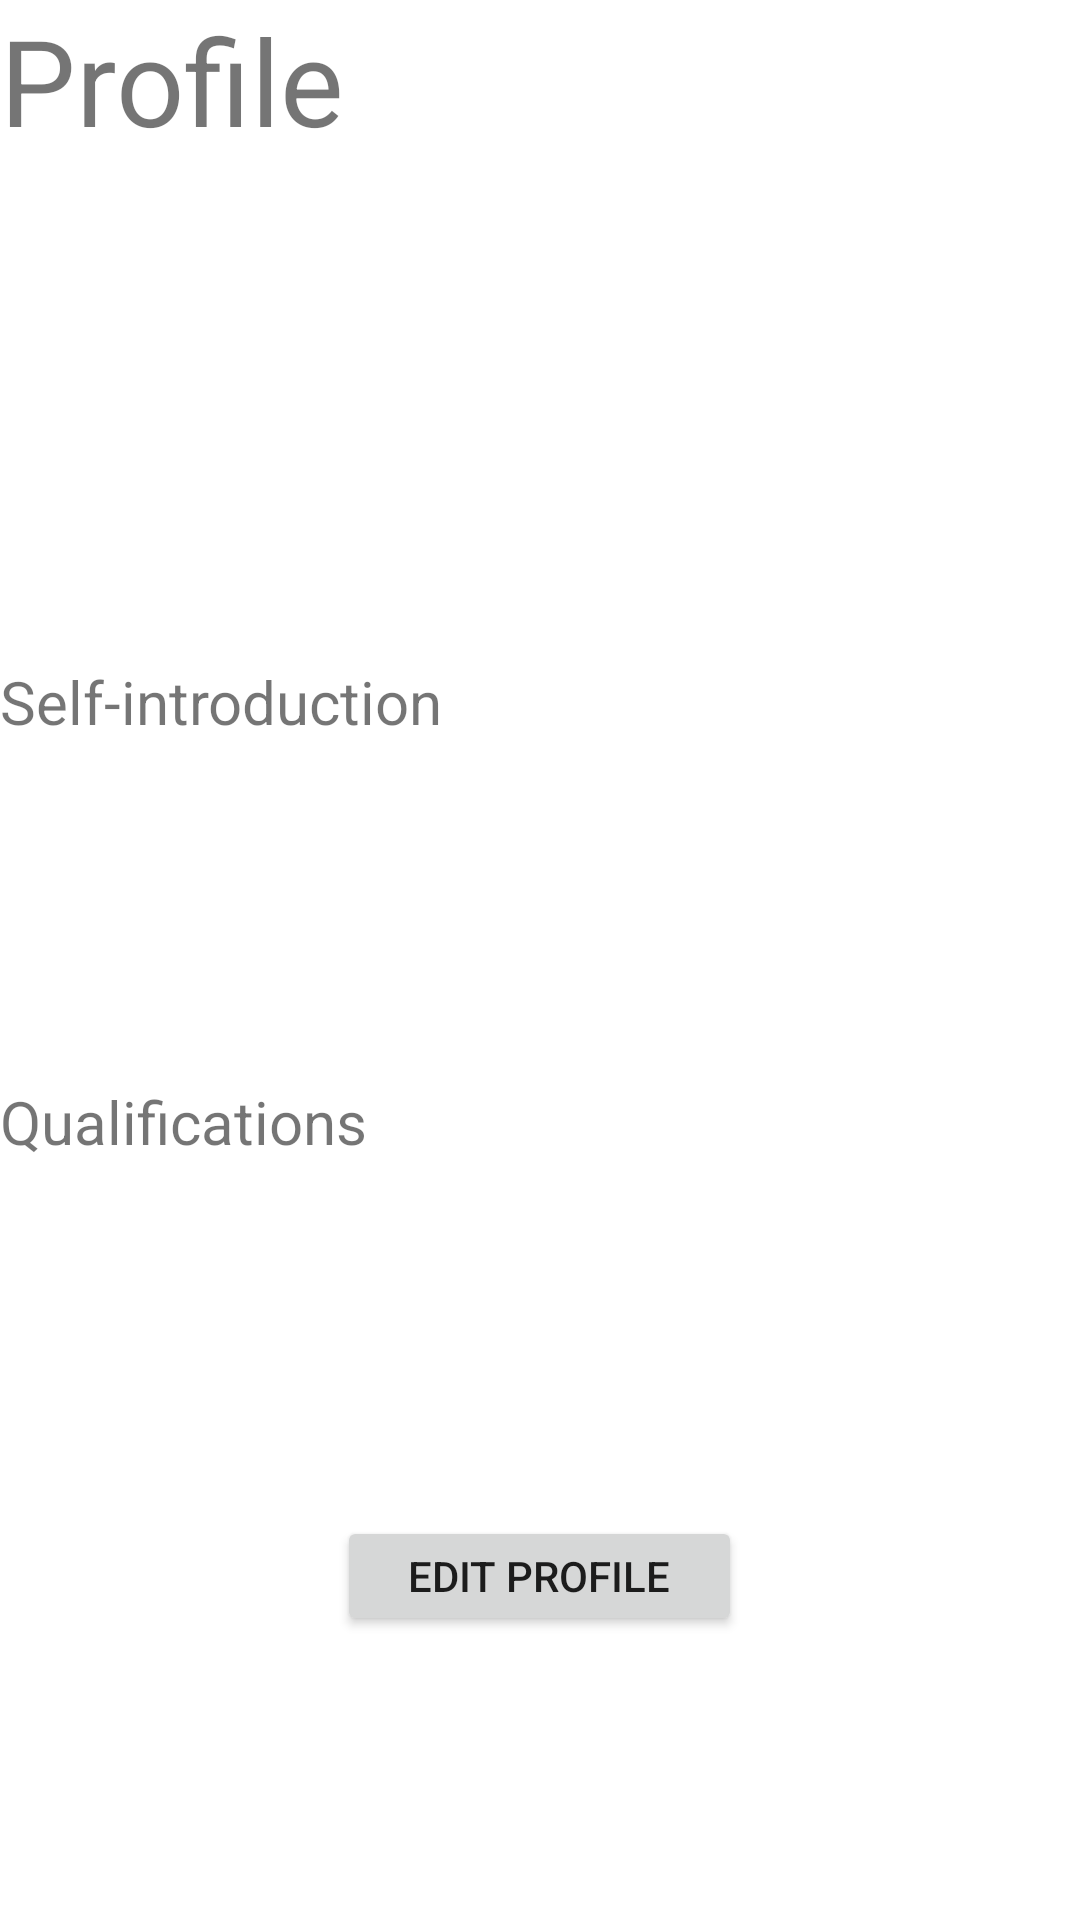

The Android layout XML behind this screen, and the referenced resources:
<!-- AndroidManifest.xml: application theme Theme.COMP3330_login_page -->
<!-- res/layout/fragment_tutor_profile.xml -->
<?xml version="1.0" encoding="utf-8"?>
<RelativeLayout xmlns:android="http://schemas.android.com/apk/res/android"
    xmlns:app="http://schemas.android.com/apk/res-auto"
    xmlns:tools="http://schemas.android.com/tools"
    android:layout_width="match_parent"
    android:layout_height="match_parent">


    <ScrollView
        android:layout_width="match_parent"
        android:layout_height="match_parent">

        <LinearLayout
            android:layout_width="match_parent"
            android:layout_height="wrap_content"
            android:gravity="center"
            android:orientation="vertical">

            //Title: profile below

            <LinearLayout
                android:layout_width="fill_parent"
                android:layout_height="wrap_content"
                android:orientation="horizontal"
                android:weightSum="1">

                <TextView
                    android:layout_width="wrap_content"
                    android:layout_height="wrap_content"
                    android:text="Profile"
                    android:textSize="40sp" />


            </LinearLayout>

            <Space
                android:layout_width="0dp"
                android:layout_height="10dp"
                android:layout_weight="1"></Space>

            <LinearLayout
                android:layout_width="match_parent"
                android:layout_height="wrap_content"
                android:gravity="center"
                android:orientation="vertical">

                <ImageView
                    android:id="@+id/tutor_profile_pic"
                    android:layout_width="120dp"
                    android:layout_height="120dp"
                    android:background="#00000000"
                    android:scaleType="centerInside">

                </ImageView>


                <TextView
                    android:id="@+id/tutor_profile_username"
                    android:layout_width="wrap_content"
                    android:layout_height="wrap_content"
                    android:text=""
                    android:textSize="20dp" />

            </LinearLayout>

            <Space
                android:layout_width="0dp"
                android:layout_height="10dp"
                android:layout_weight="1"></Space>

            //Self-introduction

            <LinearLayout
                android:layout_width="fill_parent"
                android:layout_height="140sp"
                android:orientation="vertical"
                android:weightSum="1">

                <TextView
                    android:layout_width="wrap_content"
                    android:layout_height="wrap_content"
                    android:text="Self-introduction"
                    android:textSize="20sp"
                    app:layout_constraintEnd_toEndOf="parent"
                    app:layout_constraintHorizontal_bias="0.391"
                    tools:layout_editor_absoluteY="20dp" />

                <TextView
                    android:id="@+id/tutor_profile_self_intro"
                    android:layout_width="wrap_content"
                    android:layout_height="wrap_content"
                    android:text="      "
                    android:textSize="20sp"
                    app:layout_constraintEnd_toEndOf="parent"
                    app:layout_constraintHorizontal_bias="0.391"
                    tools:layout_editor_absoluteY="20dp" />
            </LinearLayout>


            //Qualifications

            <LinearLayout
                android:layout_width="fill_parent"
                android:layout_height="140sp"
                android:orientation="vertical"
                android:weightSum="1">

                <TextView
                    android:layout_width="wrap_content"
                    android:layout_height="wrap_content"
                    android:text="Qualifications"
                    android:textSize="20sp"
                    app:layout_constraintEnd_toEndOf="parent"
                    app:layout_constraintHorizontal_bias="0.391"
                    tools:layout_editor_absoluteY="20dp" />

                <TextView
                    android:id="@+id/tutor_profile_qualifications"
                    android:layout_width="wrap_content"
                    android:layout_height="wrap_content"
                    android:text="      "
                    android:textSize="20sp"
                    app:layout_constraintEnd_toEndOf="parent"
                    app:layout_constraintHorizontal_bias="0.391"
                    tools:layout_editor_absoluteY="20dp" />
            </LinearLayout>

            //edit profile button below

            <LinearLayout
                android:layout_width="fill_parent"
                android:layout_height="50sp"
                android:gravity="center"
                android:orientation="horizontal"
                android:weightSum="1">

                <Button
                    android:id="@+id/tutor_edit_profile"
                    android:layout_width="135dp"
                    android:layout_height="40dp"
                    android:clickable="true"
                    android:onClick="onClick"
                    android:text="Edit profile"
                    tools:layout_editor_absoluteX="137dp"
                    tools:layout_editor_absoluteY="239dp" />
            </LinearLayout>

        </LinearLayout>
    </ScrollView>
</RelativeLayout>
<!-- resources referenced by this layout -->
<resources>
  <style name="Theme.COMP3330_login_page" parent="Theme.MaterialComponents.DayNight.DarkActionBar">
          
          <item name="colorPrimary">@color/purple_500</item>
          <item name="colorPrimaryVariant">@color/purple_700</item>
          <item name="colorOnPrimary">@color/white</item>
          
          <item name="colorSecondary">@color/teal_200</item>
          <item name="colorSecondaryVariant">@color/teal_700</item>
          <item name="colorOnSecondary">@color/black</item>
          
          <item name="android:statusBarColor" tools:targetApi="l">?attr/colorPrimaryVariant</item>
          
      </style>
  <!-- not gathered from this repository: default colours our renderer supplied (Android Studio template values) -->
  <color name="purple_500">#FF6200EE</color>
  <color name="purple_700">#FF3700B3</color>
  <color name="teal_200">#FF03DAC5</color>
  <color name="teal_700">#FF018786</color>
  <color name="black">#FF000000</color>
  <color name="white">#FFFFFFFF</color>
</resources>
